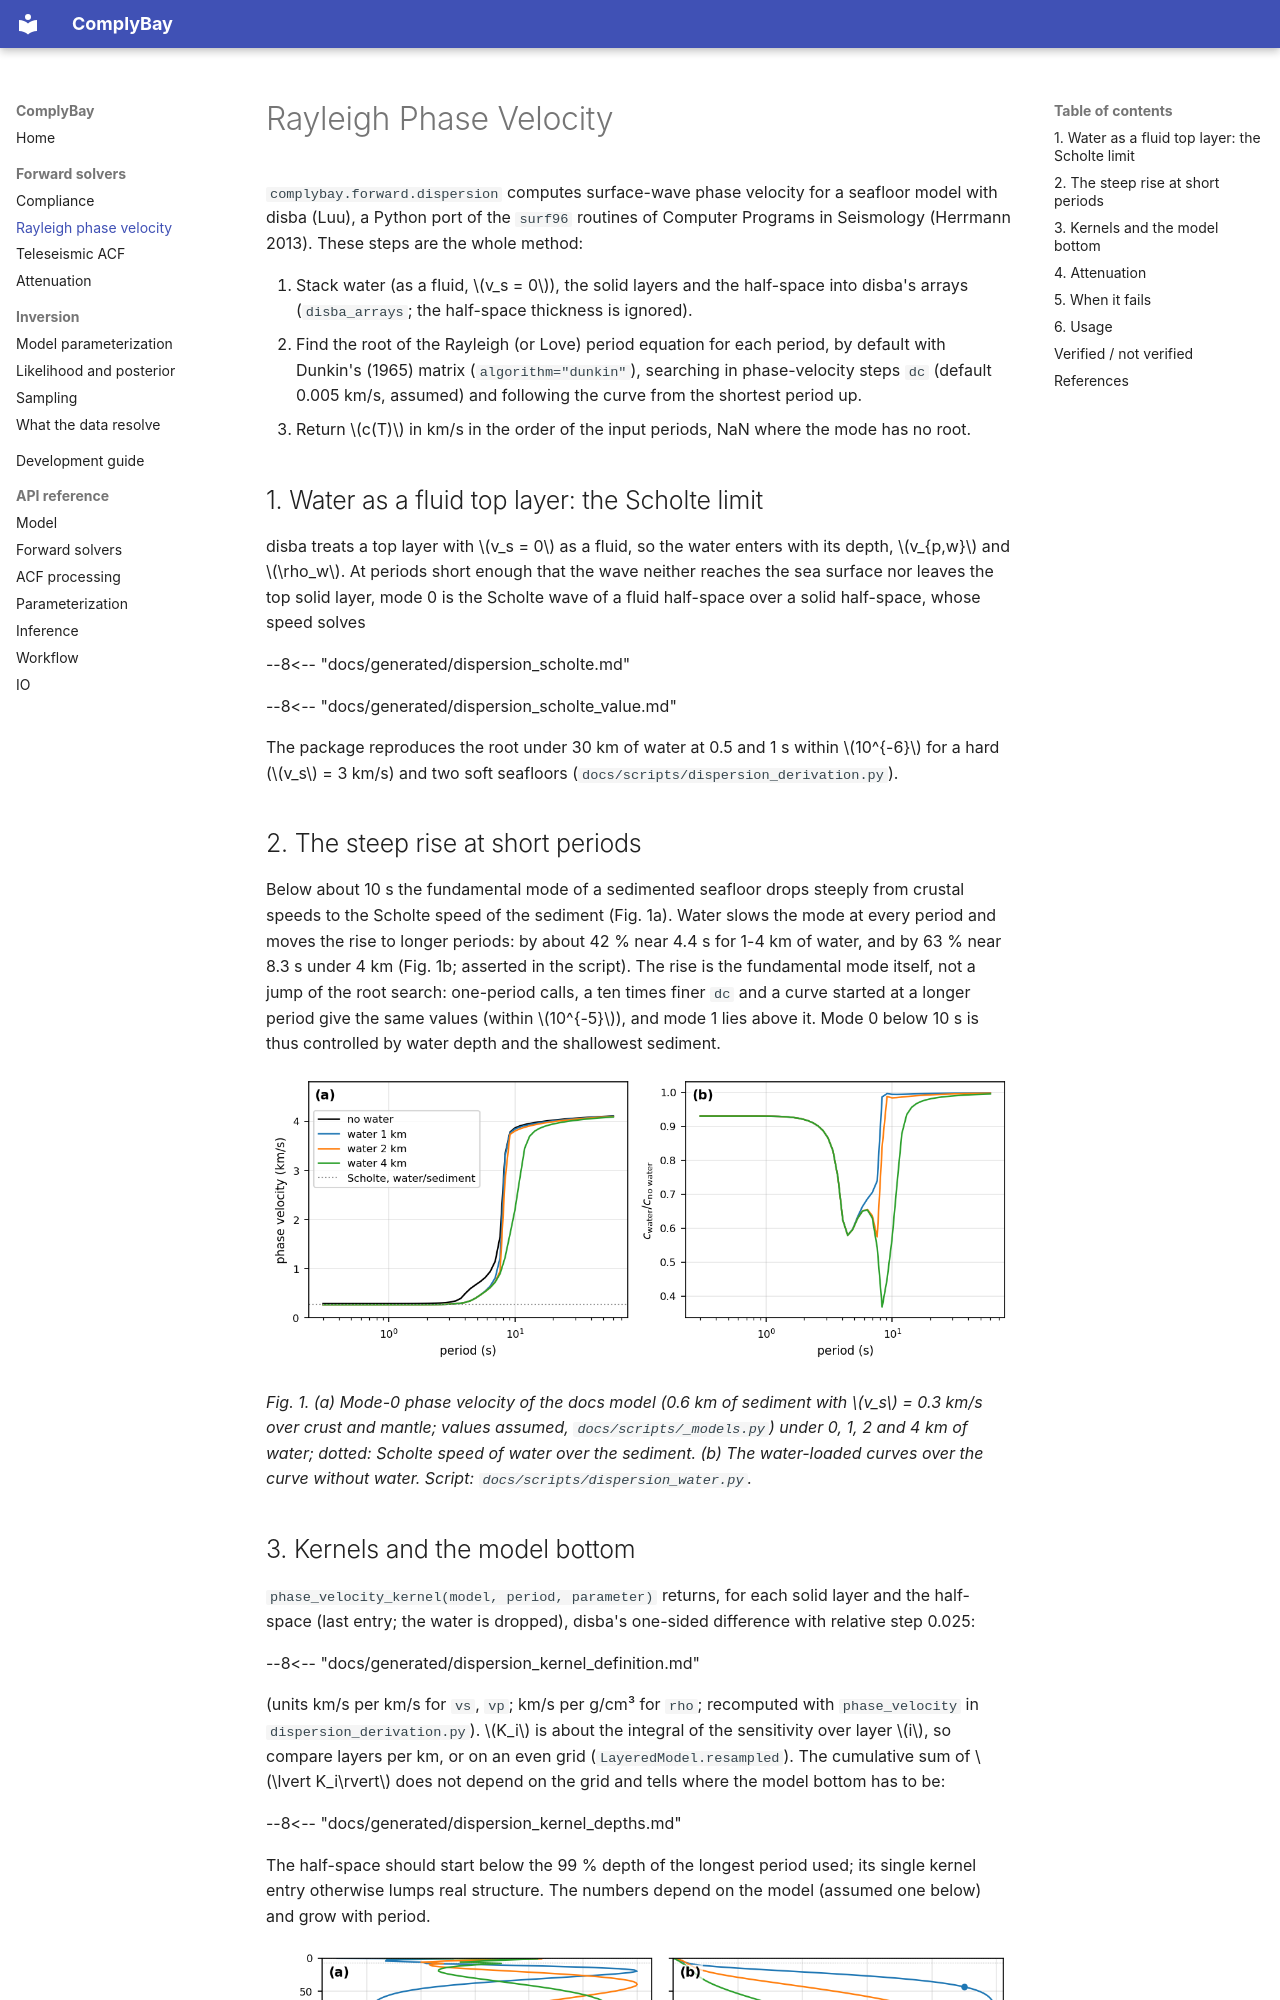

repository: LevCarlo/ComplyBay · page: dispersion/index.html · generator: mkdocs

# Rayleigh Phase Velocity

`complybay.forward.dispersion` computes surface-wave phase velocity for a
seafloor model with disba (Luu), a Python port of the `surf96` routines of
Computer Programs in Seismology (Herrmann 2013). These steps are the whole
method:

1. Stack water (as a fluid, $v_s = 0$), the solid layers and the half-space
   into disba's arrays (`disba_arrays`; the half-space thickness is ignored).
2. Find the root of the Rayleigh (or Love) period equation for each period,
   by default with Dunkin's (1965) matrix (`algorithm="dunkin"`), searching
   in phase-velocity steps `dc` (default 0.005 km/s, assumed) and following
   the curve from the shortest period up.
3. Return $c(T)$ in km/s in the order of the input periods, NaN where the
   mode has no root.

## 1. Water as a fluid top layer: the Scholte limit

disba treats a top layer with $v_s = 0$ as a fluid, so the water enters with
its depth, $v_{p,w}$ and $\rho_w$. At periods short enough that the wave
neither reaches the sea surface nor leaves the top solid layer, mode 0 is
the Scholte wave of a fluid half-space over a solid half-space, whose speed
solves

--8<-- "docs/generated/dispersion_scholte.md"

--8<-- "docs/generated/dispersion_scholte_value.md"

The package reproduces the root under 30 km of water at 0.5 and 1 s within
$10^{-6}$ for a hard ($v_s$ = 3 km/s) and two soft seafloors
(`docs/scripts/dispersion_derivation.py`).

## 2. The steep rise at short periods

Below about 10 s the fundamental mode of a sedimented seafloor drops steeply
from crustal speeds to the Scholte speed of the sediment (Fig. 1a). Water
slows the mode at every period and moves the rise to longer periods: by
about 42 % near 4.4 s for 1-4 km of water, and by 63 % near 8.3 s under 4 km
(Fig. 1b; asserted in the script). The rise is the fundamental mode itself, not a jump of the root
search: one-period calls, a ten times finer `dc` and a curve started at a
longer period give the same values (within $10^{-5}$), and mode 1 lies
above it. Mode 0 below 10 s is thus controlled by water depth and the
shallowest sediment.

![Mode-0 phase velocity under water](img/dispersion_water.png)

*Fig. 1. (a) Mode-0 phase velocity of the docs model (0.6 km of sediment
with $v_s$ = 0.3 km/s over crust and mantle; values assumed,
`docs/scripts/_models.py`) under 0, 1, 2 and 4 km of water; dotted: Scholte
speed of water over the sediment. (b) The water-loaded curves over the
curve without water. Script:
`docs/scripts/dispersion_water.py`.*
